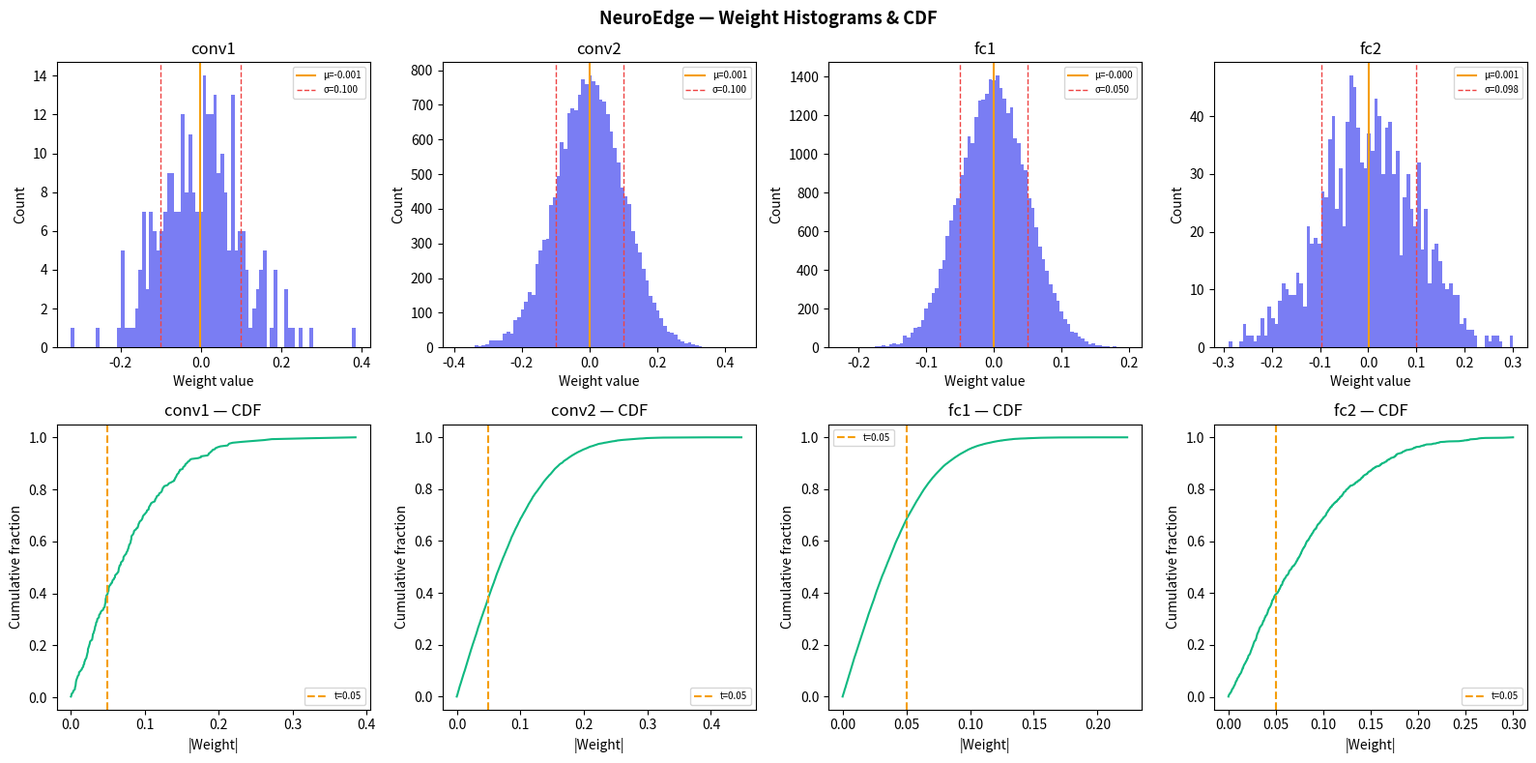

This chart was generated by the following Python code: (Note: this script raises an exception after producing the figure.)
import numpy as np
import matplotlib.pyplot as plt


def plot_weight_histogram(layers: dict, bins=80):
    """Plot per-layer and combined weight histograms."""
    n = len(layers)
    fig, axes = plt.subplots(2, n, figsize=(4 * n, 8))

    all_weights = []

    for i, (name, w) in enumerate(layers.items()):
        flat = w.flatten()
        all_weights.append(flat)

        # Per-layer histogram
        axes[0, i].hist(flat, bins=bins, color='#6366f1', alpha=0.85)
        axes[0, i].set_title(f'{name}')
        axes[0, i].set_xlabel('Weight value')
        axes[0, i].set_ylabel('Count')

        mean = np.mean(flat)
        std  = np.std(flat)
        axes[0, i].axvline(mean, color='#f59e0b', linewidth=1.5, label=f'μ={mean:.3f}')
        axes[0, i].axvline(mean + std, color='#ef4444', linewidth=1, linestyle='--', label=f'σ={std:.3f}')
        axes[0, i].axvline(mean - std, color='#ef4444', linewidth=1, linestyle='--')
        axes[0, i].legend(fontsize=7)

        # Cumulative distribution
        sorted_w = np.sort(np.abs(flat))
        cdf = np.arange(1, len(sorted_w) + 1) / len(sorted_w)
        axes[1, i].plot(sorted_w, cdf, color='#10b981', linewidth=1.5)
        axes[1, i].set_title(f'{name} — CDF')
        axes[1, i].set_xlabel('|Weight|')
        axes[1, i].set_ylabel('Cumulative fraction')
        axes[1, i].axvline(0.05, color='#f59e0b', linestyle='--', label='t=0.05')
        axes[1, i].legend(fontsize=7)

    plt.suptitle('NeuroEdge — Weight Histograms & CDF', fontweight='bold', fontsize=13)
    plt.tight_layout()
    plt.savefig('results/weight_histograms.png', dpi=150)
    print("Plot saved: results/weight_histograms.png")


def print_histogram_stats(layers: dict):
    print("=" * 55)
    print(" NeuroEdge — Weight Distribution Stats")
    print("=" * 55)
    print(f"{'Layer':<12} {'Mean':>8} {'Std':>8} {'Min':>8} {'Max':>8} {'<0.05%':>8}")
    print("-" * 55)
    for name, w in layers.items():
        flat = w.flatten()
        pct  = 100.0 * np.sum(np.abs(flat) < 0.05) / flat.size
        print(f"{name:<12} {np.mean(flat):>8.4f} {np.std(flat):>8.4f} "
              f"{np.min(flat):>8.4f} {np.max(flat):>8.4f} {pct:>7.1f}%")
    print("=" * 55)


if __name__ == '__main__':
    np.random.seed(42)
    layers = {
        'conv1':  np.random.randn(32, 1, 3, 3).astype(np.float32) * 0.1,
        'conv2':  np.random.randn(64, 32, 3, 3).astype(np.float32) * 0.1,
        'fc1':    np.random.randn(128, 256).astype(np.float32) * 0.05,
        'fc2':    np.random.randn(10, 128).astype(np.float32) * 0.1,
    }
    print_histogram_stats(layers)
    plot_weight_histogram(layers)
